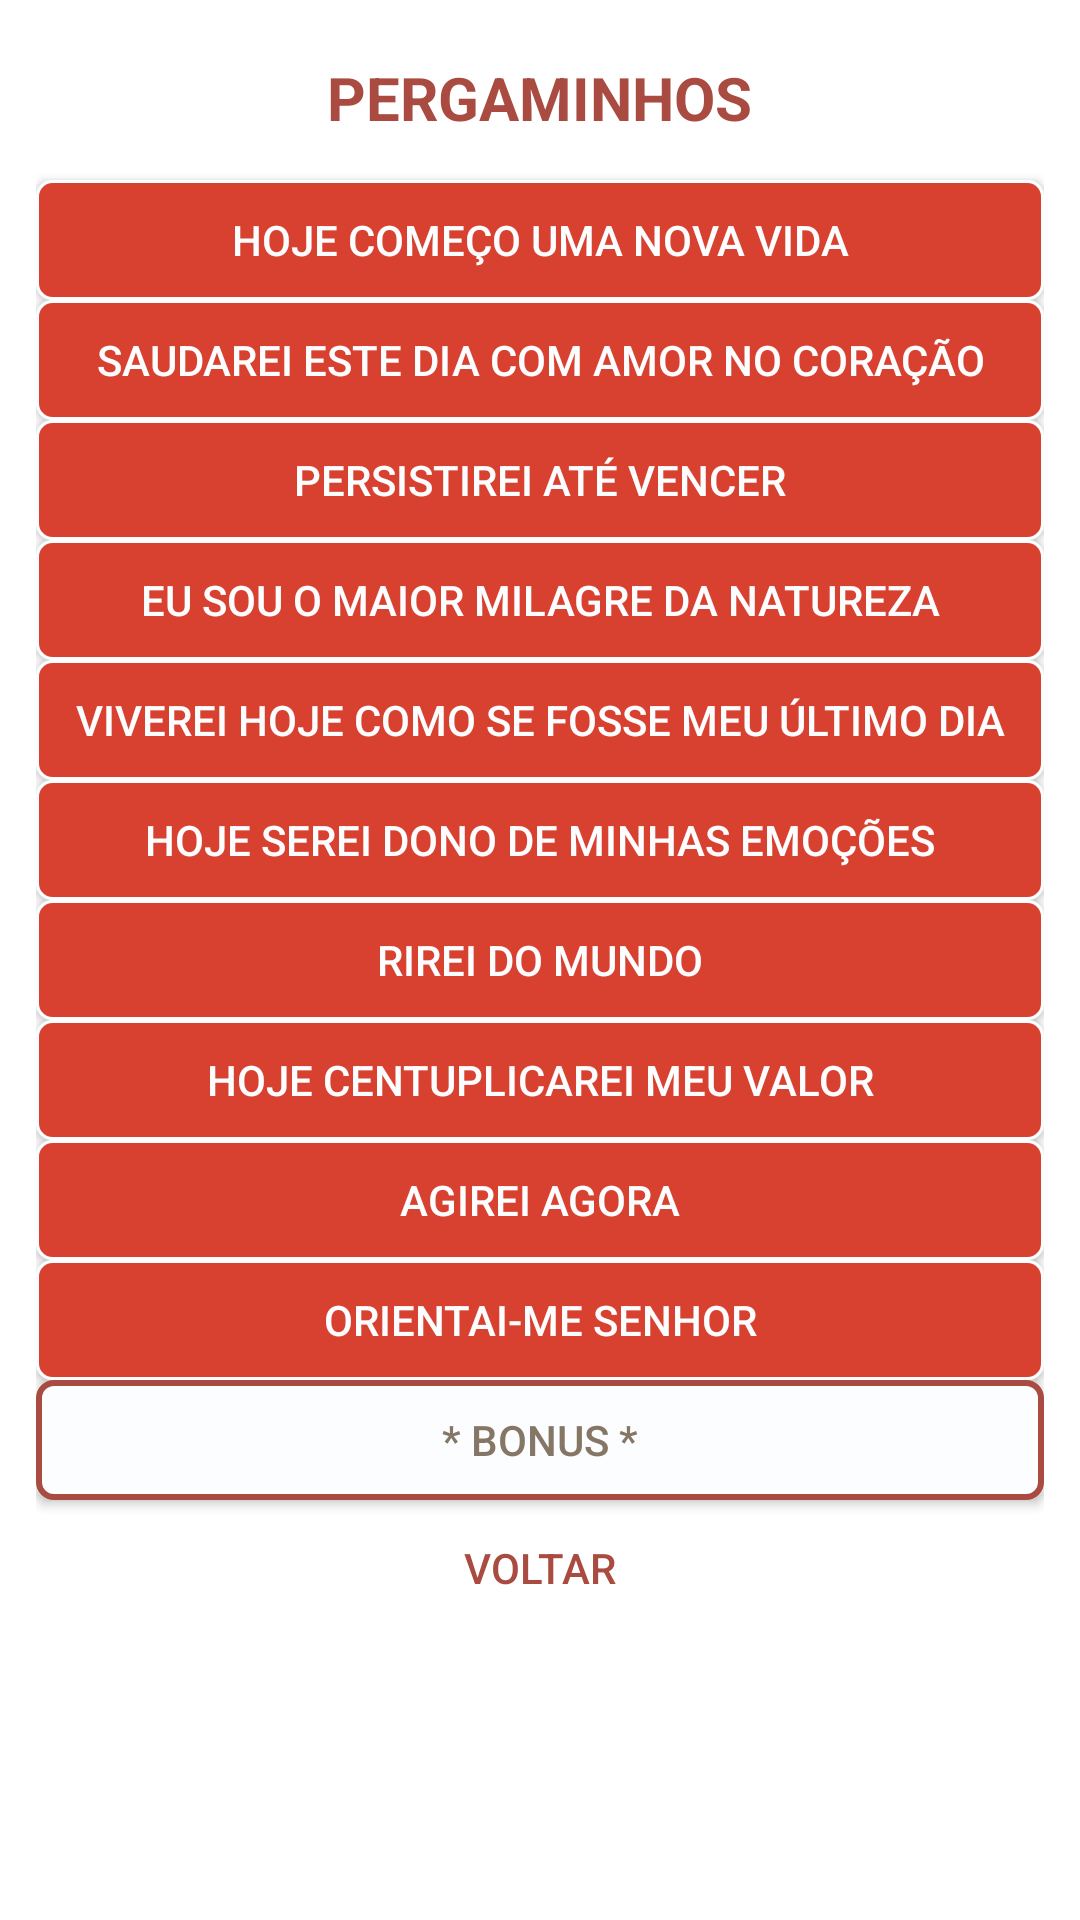

Produce the Android XML layout that renders to this screen, including the resource entries it uses.
<!-- AndroidManifest.xml: application theme AppTheme -->
<!-- res/layout/activity_principal.xml -->
<RelativeLayout xmlns:android="http://schemas.android.com/apk/res/android"
    xmlns:tools="http://schemas.android.com/tools" android:layout_width="match_parent"
    android:layout_height="match_parent"
    android:layout_gravity="center_horizontal"
    android:background="#ffffff"
    android:clickable="true"
    android:orientation="vertical"
    android:paddingLeft="@dimen/activity_horizontal_margin"
    android:paddingRight="@dimen/activity_horizontal_margin"
    android:paddingTop="@dimen/activity_vertical_margin"
    android:textAlignment="center"
    tools:context=".Principal">

    <TextView
            android:id="@+id/texto1"
            android:layout_width="wrap_content"
            android:layout_height="48dp"
            android:layout_alignParentTop="true"
            android:layout_centerHorizontal="true"
            android:layout_gravity="center_vertical"
            android:paddingTop="7dp"
            android:text="@string/opcaozero"
            android:textColor="@color/texto_simples"
            android:textColorHint="@color/mostarda"
            android:textSize="20sp"
            android:textStyle="bold" />

    <Button
            android:id="@+id/button1"
            style="@style/botao_reto"
            android:layout_width="@dimen/largbotao"
            android:layout_height="@dimen/altura"
            android:layout_below="@id/texto1"
            android:layout_centerHorizontal="true"
            android:clickable="false"
            android:text="@string/botaoP1"
            android:textColor="@color/cor_botao"
            android:textSize="@dimen/altTextButton" />

    <Button
            android:id="@+id/button2"
            style="@style/botao_reto"
            android:layout_width="@dimen/largbotao"
            android:layout_height="@dimen/altura"
            android:layout_below="@id/button1"
            android:layout_centerHorizontal="true"
            android:text="@string/botaoP2"
            android:textColor="@color/cor_botao"
            android:textSize="@dimen/altTextButton" />

    <Button
            android:id="@+id/button3"
            style="@style/botao_reto"
            android:layout_width="@dimen/largbotao"
            android:layout_height="@dimen/altura"
            android:layout_below="@id/button2"
            android:layout_centerHorizontal="true"
            android:text="@string/botaoP3"
            android:textColor="@color/cor_botao"
            android:textSize="@dimen/altTextButton" />

    <Button
            android:id="@+id/button4"
            style="@style/botao_reto"
            android:layout_width="@dimen/largbotao"
            android:layout_height="@dimen/altura"
            android:layout_below="@id/button3"
            android:layout_centerHorizontal="true"
            android:text="@string/botaoP4"
            android:textColor="@color/cor_botao"
            android:textSize="@dimen/altTextButton" />

    <Button
            android:id="@+id/button5"
            style="@style/botao_reto"
            android:layout_width="@dimen/largbotao"
            android:layout_height="@dimen/altura"
            android:layout_below="@id/button4"
            android:layout_centerHorizontal="true"
            android:text="@string/botaoP5"
            android:textColor="@color/cor_botao"
            android:textSize="@dimen/altTextButton" />

    <Button
            android:id="@+id/button6"
            style="@style/botao_reto"
            android:layout_width="@dimen/largbotao"
            android:layout_height="@dimen/altura"
            android:layout_below="@id/button5"
            android:layout_centerHorizontal="true"
            android:text="@string/botaoP6"
            android:textColor="@color/cor_botao"
            android:textSize="@dimen/altTextButton" />

    <Button
            android:id="@+id/button7"
            style="@style/botao_reto"
            android:layout_width="@dimen/largbotao"
            android:layout_height="@dimen/altura"
            android:layout_below="@id/button6"
            android:layout_centerHorizontal="true"
            android:text="@string/botaoP7"
            android:textColor="@color/cor_botao"
            android:textSize="@dimen/altTextButton" />

    <Button
            android:id="@+id/button8"
            style="@style/botao_reto"
            android:layout_width="@dimen/largbotao"
            android:layout_height="@dimen/altura"
            android:layout_below="@id/button7"
            android:layout_centerHorizontal="true"
            android:text="@string/botaoP8"
            android:textColor="@color/cor_botao"
            android:textSize="@dimen/altTextButton" />

    <Button
            android:id="@+id/button9"
            style="@style/botao_reto"
            android:layout_width="@dimen/largbotao"
            android:layout_height="@dimen/altura"
            android:layout_below="@id/button8"
            android:layout_centerHorizontal="true"
            android:text="@string/botaoP9"
            android:textColor="@color/cor_botao"
            android:textSize="@dimen/altTextButton" />

    <Button
            android:id="@+id/button10"
            style="@style/botao_reto"
            android:layout_width="@dimen/largbotao"
            android:layout_height="@dimen/altura"
            android:layout_below="@id/button9"
            android:layout_centerHorizontal="true"
            android:text="@string/botaoP10"
            android:textColor="@color/cor_botao"
            android:textSize="@dimen/altTextButton"/>

    <Button
            android:id="@+id/buttonBonus"
            style="@style/botaoBonus"
            android:layout_width="@dimen/largbotao"
            android:layout_height="@dimen/altura"
            android:layout_below="@id/button10"
            android:layout_centerHorizontal="true"
            android:text="@string/botaoBonus"
            android:textColor="@color/texto_bruto"
            android:textSize="@dimen/altTextButton"/>
    <Button
            android:id="@+id/button11"
            style="@style/botaoCampo"
            android:layout_width="@dimen/tam_botao_lado"
            android:layout_height="@dimen/tam_botao_altura"
            android:layout_below="@+id/buttonBonus"
            android:layout_centerHorizontal="true"
            android:paddingTop="10dp"
            android:text="@string/botaoP11"
            android:textSize="@dimen/altTextButton" />

</RelativeLayout>
<!-- resources referenced by this layout -->
<resources>
  <color name="cor_botao">@color/Bco</color>
  <color name="mostarda">#e1b80d</color>
  <color name="texto_bruto">@color/hungria</color>
  <color name="texto_simples">@color/pewter</color>
  <dimen name="activity_horizontal_margin">12dp</dimen>
  <dimen name="activity_vertical_margin">12dp</dimen>
  <dimen name="altTextButton">14sp</dimen>
  <dimen name="altura">40dp</dimen>
  <dimen name="largbotao">380dp</dimen>
  <dimen name="tam_botao_altura">35dp</dimen>
  <dimen name="tam_botao_lado">65dp</dimen>
  <string name="botaoBonus"> * Bonus * </string>
  <string name="botaoP1">Hoje começo uma nova vida</string>
  <string name="botaoP10">Orientai-me Senhor</string>
  <string name="botaoP11">Voltar</string>
  <string name="botaoP2">Saudarei este dia com Amor no Coração</string>
  <string name="botaoP3">Persistirei até Vencer</string>
  <string name="botaoP4">Eu sou o maior milagre da natureza</string>
  <string name="botaoP5">Viverei Hoje como se fosse meu último dia</string>
  <string name="botaoP6">Hoje serei dono de minhas emoções</string>
  <string name="botaoP7">Rirei do Mundo</string>
  <string name="botaoP8">Hoje centuplicarei meu valor</string>
  <string name="botaoP9">Agirei Agora</string>
  <string name="opcaozero">PERGAMINHOS</string>
  <style name="botaoBonus">
          <item name="android:background">@drawable/botao_branco</item>
          <item name="android:state_pressed">@drawable/botao_esquerdo</item>
          <item name="android:textColor">@color/pewter</item>
          <item name="android:layout_width">match_parent</item>
          <item name="android:textSize">12sp</item>
      </style>
  <style name="botaoCampo">
          <item name="android:background">@drawable/botao_esquerdo</item>
          <item name="android:state_pressed">@drawable/botao_pressionado</item>
          
          
          
          <item name="android:textColor">@color/pewter</item>
          <item name="android:layout_width">match_parent</item>
          <item name="android:textSize">12sp</item>
          <item name="android:textAlignment">gravity</item>
      </style>
  <style name="botao_reto">
              <item name="android:background">@drawable/botaoarred</item>
              <item name="android:textColor">@color/Bco</item>
              <item name="android:layout_width">match_parent</item>
              <item name="android:layout_height">48dp</item>
              <item name="android:textSize">12sp</item>
              <item name="android:textAlignment">gravity</item>
           </style>
  <style name="AppTheme" parent="Theme.AppCompat.Light.DarkActionBar">
           
              <item name="colorPrimaryDark">@color/canada</item>
              <item name="colorPrimary">@color/strawberry</item>
              <item name="android:actionBarItemBackground">@color/strawberry</item>
              <item name="colorAccent">@color/strawberry</item>
              <item name="android:textColorPrimary">@color/mostarda</item>
      </style>
  <color name="Bco">#fcfdfe</color>
  <color name="hungria">#867666</color>
  <color name="pewter">#aa4b41</color>
  <!-- drawable botao_branco (drawable) -->
  <?xml version="1.0" encoding="utf-8"?>
  <selector xmlns:android="http://schemas.android.com/apk/res/android">
      <item>
          <shape android:shape="rectangle">
              <corners android:radius="5sp"/>
              <stroke android:width="2dp" android:color="@color/pewter"/>
              <solid android:color="@color/cor_botao"/>
              <size android:text="18sp"/>
          </shape>
      </item>
  </selector>
  <!-- drawable botao_esquerdo (drawable) -->
  <?xml version="1.0" encoding="utf-8"?>
  <selector xmlns:android="http://schemas.android.com/apk/res/android">
      <item>
          <shape android:shape="rectangle">
              <size android:width="80dp"/>
              <size android:height="48dp"/>
          </shape>
      </item>
  </selector>
  <color name="canada">#2a3132</color>
  <color name="strawberry">#d8412f</color>
</resources>
